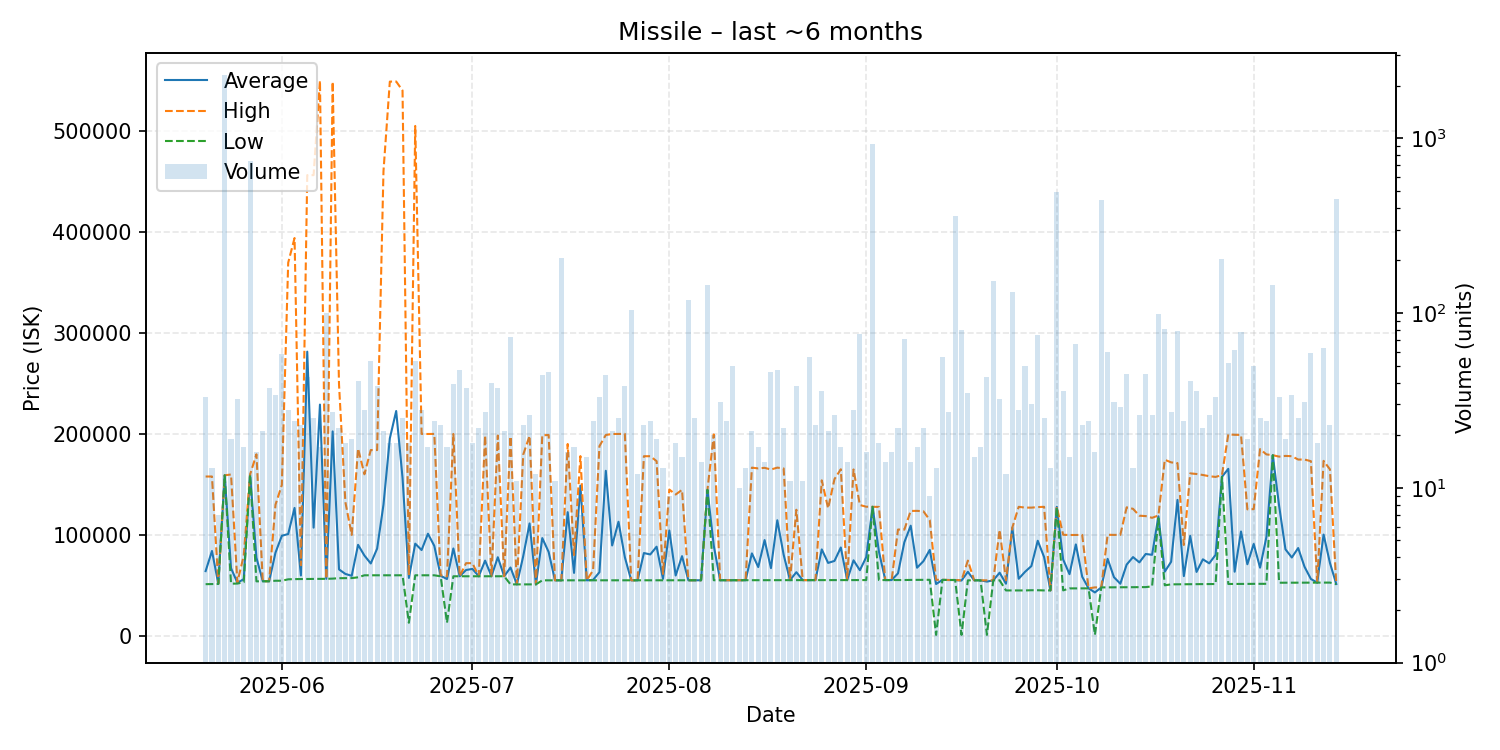

Values plotted in this chart, from the file beside it:
date, average, highest, lowest, order_count, volume
2025-05-20, 64133, 157800, 51200, 16, 33
2025-05-21, 84075, 157800, 51300, 10, 13
2025-05-22, 51551, 51610, 51410, 4, 7
2025-05-23, 159000, 159000, 159000, 21, 2297
2025-05-24, 67070, 159800, 51700, 14, 19
2025-05-25, 52562, 53000, 51800, 11, 32
2025-05-26, 56189, 79500, 53100, 13, 17
2025-05-27, 159800, 159800, 159800, 18, 741
2025-05-28, 77378, 179800, 54000, 11, 16
2025-05-29, 54107, 54110, 54100, 20, 21
2025-05-30, 54112, 54120, 54110, 22, 37
2025-05-31, 82455, 129900, 54600, 21, 34
2025-06-01, 99107, 149450, 54600, 32, 58
2025-06-02, 100865, 369500, 56000, 22, 28
2025-06-03, 126653, 393900, 56220, 18, 24
2025-06-04, 59816, 70000, 56310, 16, 23
2025-06-05, 281407, 456200, 56310, 22, 43
2025-06-06, 107165, 456200, 56400, 15, 25
2025-06-07, 229022, 549700, 56410, 12, 17
2025-06-08, 56505, 56510, 56500, 15, 100
2025-06-09, 202468, 548700, 56700, 18, 27
2025-06-10, 65809, 249000, 57110, 12, 22
2025-06-11, 61354, 132500, 57200, 14, 18
2025-06-12, 59488, 100000, 57220, 14, 19
2025-06-13, 90161, 185500, 58000, 22, 41
2025-06-14, 79532, 160000, 60000, 19, 28
2025-06-15, 71696, 184000, 60000, 20, 53
2025-06-16, 86414, 184000, 60000, 22, 38
2025-06-17, 129873, 460100, 60000, 13, 21
2025-06-18, 195568, 548800, 60000, 13, 18
2025-06-19, 222641, 548900, 60000, 12, 18
2025-06-20, 156533, 540000, 60000, 17, 25
2025-06-21, 57389, 60000, 13000, 11, 18
2025-06-22, 91313, 504900, 60000, 22, 53
2025-06-23, 85000, 200000, 60000, 18, 28
2025-06-24, 101159, 199900, 60000, 13, 17
2025-06-25, 89126, 200000, 60000, 17, 24
2025-06-26, 59479, 60000, 59000, 14, 23
2025-06-27, 56295, 59000, 13000, 11, 17
2025-06-28, 86553, 199950, 59020, 25, 39
2025-06-29, 59040, 59040, 59040, 19, 47
2025-06-30, 65219, 72000, 59040, 20, 37
2025-07-01, 66304, 72000, 59040, 13, 18
2025-07-02, 59040, 59050, 59040, 19, 22
2025-07-03, 74524, 198400, 59040, 15, 27
2025-07-04, 59047, 59110, 59040, 19, 40
2025-07-05, 77880, 198400, 59040, 12, 37
2025-07-06, 59040, 59040, 59040, 18, 21
2025-07-07, 67695, 197500, 51000, 17, 73
2025-07-08, 51000, 51000, 51000, 10, 11
2025-07-09, 78957, 179500, 51000, 22, 23
2025-07-10, 111338, 198100, 51000, 16, 26
2025-07-11, 51001, 51010, 51000, 12, 12
2025-07-12, 96830, 198600, 55000, 21, 44
2025-07-13, 83152, 198900, 55000, 27, 46
2025-07-14, 55010, 55010, 55010, 11, 11
2025-07-15, 55010, 55010, 55010, 14, 207
2025-07-16, 122505, 190000, 55010, 11, 16
2025-07-17, 62360, 80000, 55010, 13, 17
2025-07-18, 148760, 178000, 55010, 6, 7
... 119 more rows
